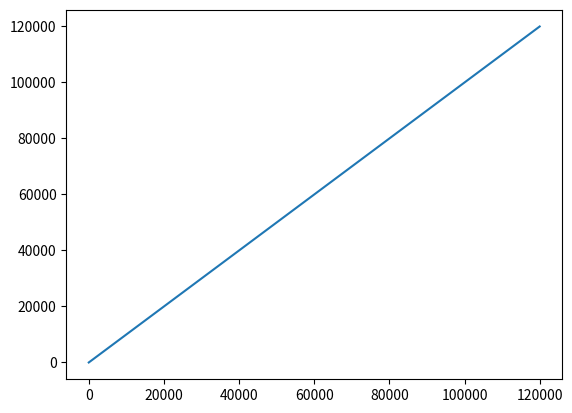

Python code for this plot:
from math import *

xa=list(range(0,120001, 1200))
y=[x for x in xa]
print(xa,y)

from matplotlib import pyplot as plt
plt.plot(xa,y)
plt.show()
